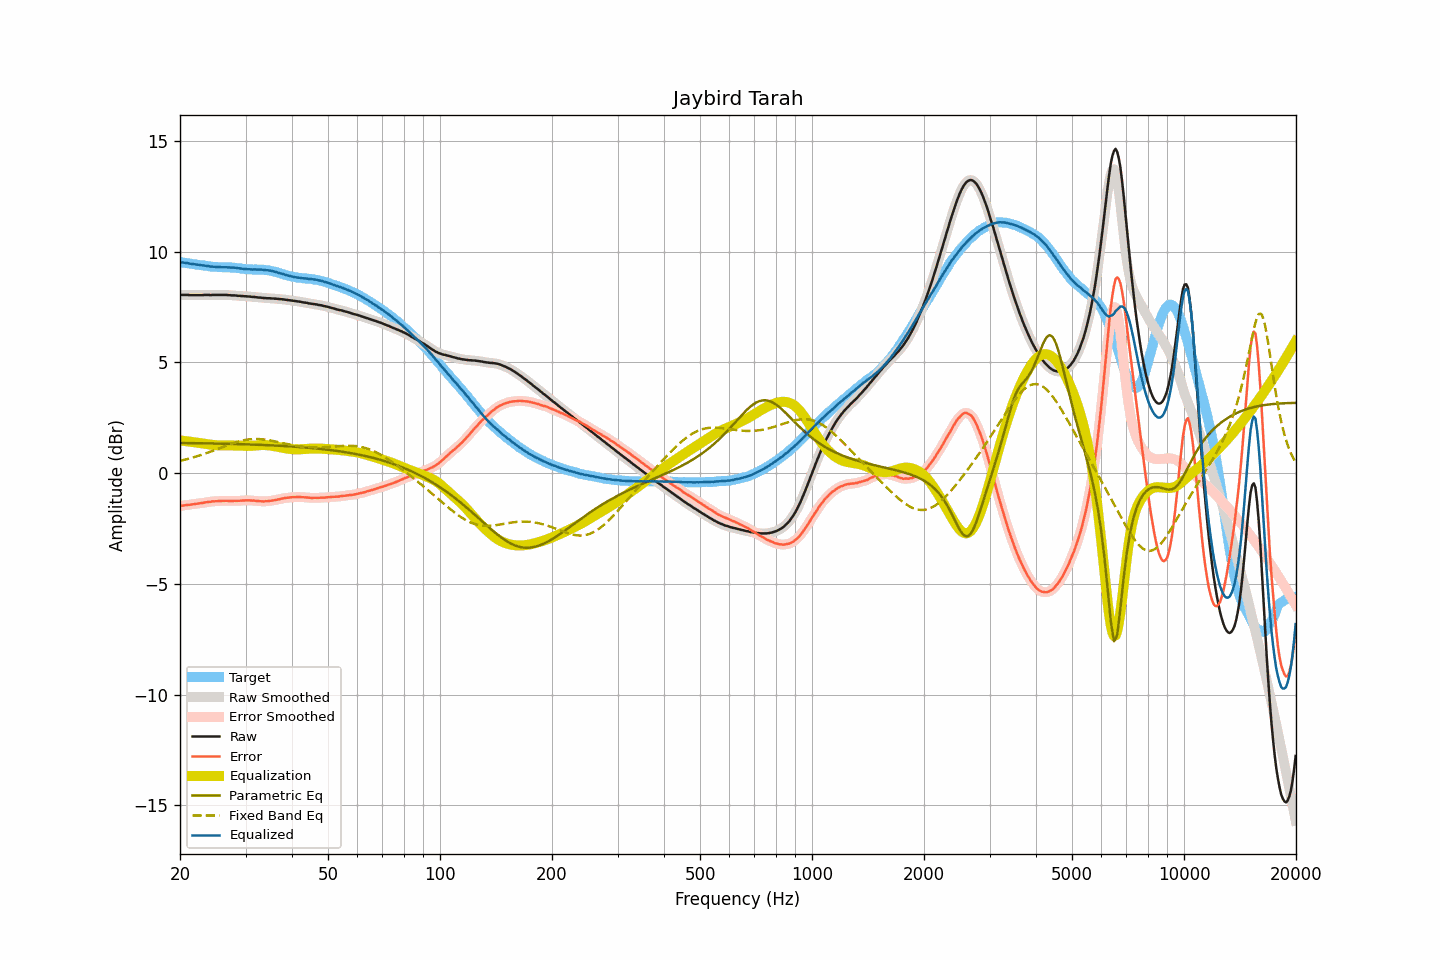

The data file committed next to this chart (first rows):
frequency, raw, smoothed, error, error_smoothed, equalization, parametric_eq, fixed_band_eq, equalized_raw, equalized_smoothed, target
20.00, 8.05, 8.05, -1.48, -1.48, 1.48, 1.37, 0.56, 9.53, 9.53, 9.53
20.20, 8.05, 8.05, -1.47, -1.47, 1.47, 1.36, 0.57, 9.52, 9.52, 9.52
20.40, 8.05, 8.05, -1.46, -1.46, 1.46, 1.36, 0.59, 9.51, 9.51, 9.51
20.61, 8.05, 8.05, -1.45, -1.45, 1.45, 1.36, 0.61, 9.50, 9.50, 9.50
20.81, 8.05, 8.05, -1.44, -1.44, 1.44, 1.36, 0.63, 9.49, 9.49, 9.49
21.02, 8.05, 8.05, -1.43, -1.43, 1.43, 1.36, 0.65, 9.48, 9.48, 9.48
21.23, 8.04, 8.04, -1.43, -1.43, 1.42, 1.36, 0.67, 9.46, 9.47, 9.47
21.44, 8.04, 8.04, -1.42, -1.42, 1.41, 1.36, 0.69, 9.45, 9.46, 9.46
21.66, 8.04, 8.04, -1.41, -1.41, 1.41, 1.36, 0.71, 9.45, 9.44, 9.45
21.87, 8.04, 8.04, -1.40, -1.40, 1.40, 1.36, 0.73, 9.44, 9.44, 9.44
22.09, 8.04, 8.04, -1.38, -1.38, 1.39, 1.35, 0.75, 9.43, 9.43, 9.43
22.31, 8.04, 8.04, -1.37, -1.37, 1.38, 1.35, 0.77, 9.42, 9.42, 9.41
22.54, 8.04, 8.04, -1.36, -1.36, 1.36, 1.35, 0.80, 9.40, 9.40, 9.40
22.76, 8.04, 8.04, -1.35, -1.35, 1.35, 1.35, 0.82, 9.39, 9.39, 9.39
22.99, 8.04, 8.04, -1.35, -1.34, 1.34, 1.35, 0.84, 9.38, 9.38, 9.39
23.22, 8.05, 8.05, -1.33, -1.33, 1.33, 1.35, 0.87, 9.38, 9.38, 9.38
23.45, 8.05, 8.05, -1.32, -1.32, 1.32, 1.35, 0.89, 9.37, 9.37, 9.37
23.69, 8.05, 8.05, -1.31, -1.31, 1.31, 1.35, 0.92, 9.36, 9.36, 9.36
23.92, 8.05, 8.05, -1.29, -1.30, 1.30, 1.34, 0.94, 9.35, 9.35, 9.35
24.16, 8.04, 8.05, -1.29, -1.29, 1.29, 1.34, 0.97, 9.33, 9.34, 9.33
24.40, 8.05, 8.05, -1.27, -1.28, 1.28, 1.34, 1.00, 9.33, 9.33, 9.32
24.65, 8.05, 8.05, -1.27, -1.27, 1.27, 1.34, 1.03, 9.32, 9.32, 9.32
24.89, 8.05, 8.05, -1.27, -1.27, 1.27, 1.34, 1.05, 9.32, 9.32, 9.32
25.14, 8.05, 8.05, -1.27, -1.26, 1.26, 1.34, 1.08, 9.31, 9.31, 9.32
25.39, 8.05, 8.05, -1.26, -1.26, 1.26, 1.34, 1.11, 9.31, 9.31, 9.31
25.65, 8.05, 8.05, -1.25, -1.25, 1.25, 1.33, 1.14, 9.30, 9.30, 9.30
25.91, 8.05, 8.05, -1.25, -1.25, 1.25, 1.33, 1.17, 9.30, 9.30, 9.30
26.16, 8.05, 8.05, -1.25, -1.25, 1.25, 1.33, 1.19, 9.30, 9.30, 9.30
26.43, 8.05, 8.05, -1.25, -1.25, 1.25, 1.33, 1.22, 9.30, 9.30, 9.30
26.69, 8.05, 8.05, -1.25, -1.25, 1.25, 1.33, 1.25, 9.30, 9.30, 9.30
26.96, 8.04, 8.04, -1.25, -1.25, 1.25, 1.33, 1.28, 9.29, 9.29, 9.29
27.23, 8.04, 8.04, -1.25, -1.25, 1.25, 1.32, 1.30, 9.29, 9.29, 9.29
27.50, 8.03, 8.03, -1.26, -1.25, 1.25, 1.32, 1.33, 9.28, 9.29, 9.29
27.77, 8.03, 8.03, -1.26, -1.25, 1.25, 1.32, 1.35, 9.28, 9.28, 9.29
28.05, 8.03, 8.03, -1.24, -1.25, 1.25, 1.32, 1.38, 9.28, 9.28, 9.27
28.33, 8.02, 8.02, -1.25, -1.25, 1.25, 1.32, 1.40, 9.27, 9.27, 9.27
28.62, 8.01, 8.01, -1.25, -1.25, 1.25, 1.31, 1.42, 9.26, 9.26, 9.26
28.90, 8.01, 8.01, -1.25, -1.25, 1.24, 1.31, 1.44, 9.25, 9.25, 9.26
29.19, 8.00, 8.00, -1.24, -1.24, 1.24, 1.31, 1.46, 9.24, 9.24, 9.24
29.48, 8.00, 8.00, -1.23, -1.23, 1.24, 1.31, 1.48, 9.24, 9.23, 9.23
29.78, 7.99, 7.99, -1.24, -1.23, 1.23, 1.31, 1.49, 9.22, 9.22, 9.23
30.08, 7.99, 7.99, -1.22, -1.23, 1.23, 1.30, 1.50, 9.22, 9.22, 9.21
30.38, 7.98, 7.98, -1.23, -1.23, 1.23, 1.30, 1.52, 9.21, 9.21, 9.21
30.68, 7.98, 7.98, -1.23, -1.23, 1.23, 1.30, 1.53, 9.21, 9.21, 9.21
30.99, 7.97, 7.97, -1.23, -1.23, 1.23, 1.30, 1.53, 9.20, 9.20, 9.20
31.30, 7.96, 7.96, -1.24, -1.24, 1.24, 1.29, 1.54, 9.20, 9.20, 9.20
31.61, 7.96, 7.96, -1.24, -1.24, 1.24, 1.29, 1.54, 9.20, 9.20, 9.20
31.93, 7.95, 7.95, -1.25, -1.25, 1.25, 1.29, 1.54, 9.20, 9.20, 9.20
32.24, 7.94, 7.94, -1.26, -1.26, 1.26, 1.28, 1.54, 9.20, 9.20, 9.20
32.57, 7.93, 7.93, -1.26, -1.26, 1.26, 1.28, 1.54, 9.19, 9.20, 9.19
32.89, 7.93, 7.93, -1.27, -1.27, 1.27, 1.28, 1.54, 9.20, 9.19, 9.20
33.22, 7.92, 7.92, -1.27, -1.27, 1.27, 1.28, 1.53, 9.19, 9.19, 9.19
33.55, 7.91, 7.91, -1.28, -1.27, 1.27, 1.27, 1.52, 9.18, 9.18, 9.19
33.89, 7.91, 7.91, -1.26, -1.27, 1.27, 1.27, 1.51, 9.18, 9.18, 9.17
34.23, 7.90, 7.90, -1.27, -1.27, 1.27, 1.27, 1.50, 9.17, 9.17, 9.17
34.57, 7.90, 7.90, -1.26, -1.26, 1.26, 1.26, 1.49, 9.16, 9.16, 9.16
34.92, 7.90, 7.90, -1.25, -1.25, 1.25, 1.26, 1.48, 9.15, 9.15, 9.15
35.27, 7.89, 7.89, -1.24, -1.24, 1.24, 1.26, 1.47, 9.13, 9.13, 9.13
35.62, 7.89, 7.89, -1.22, -1.23, 1.23, 1.25, 1.45, 9.12, 9.12, 9.12
35.97, 7.88, 7.88, -1.22, -1.22, 1.21, 1.25, 1.44, 9.10, 9.10, 9.10
... 635 more rows
